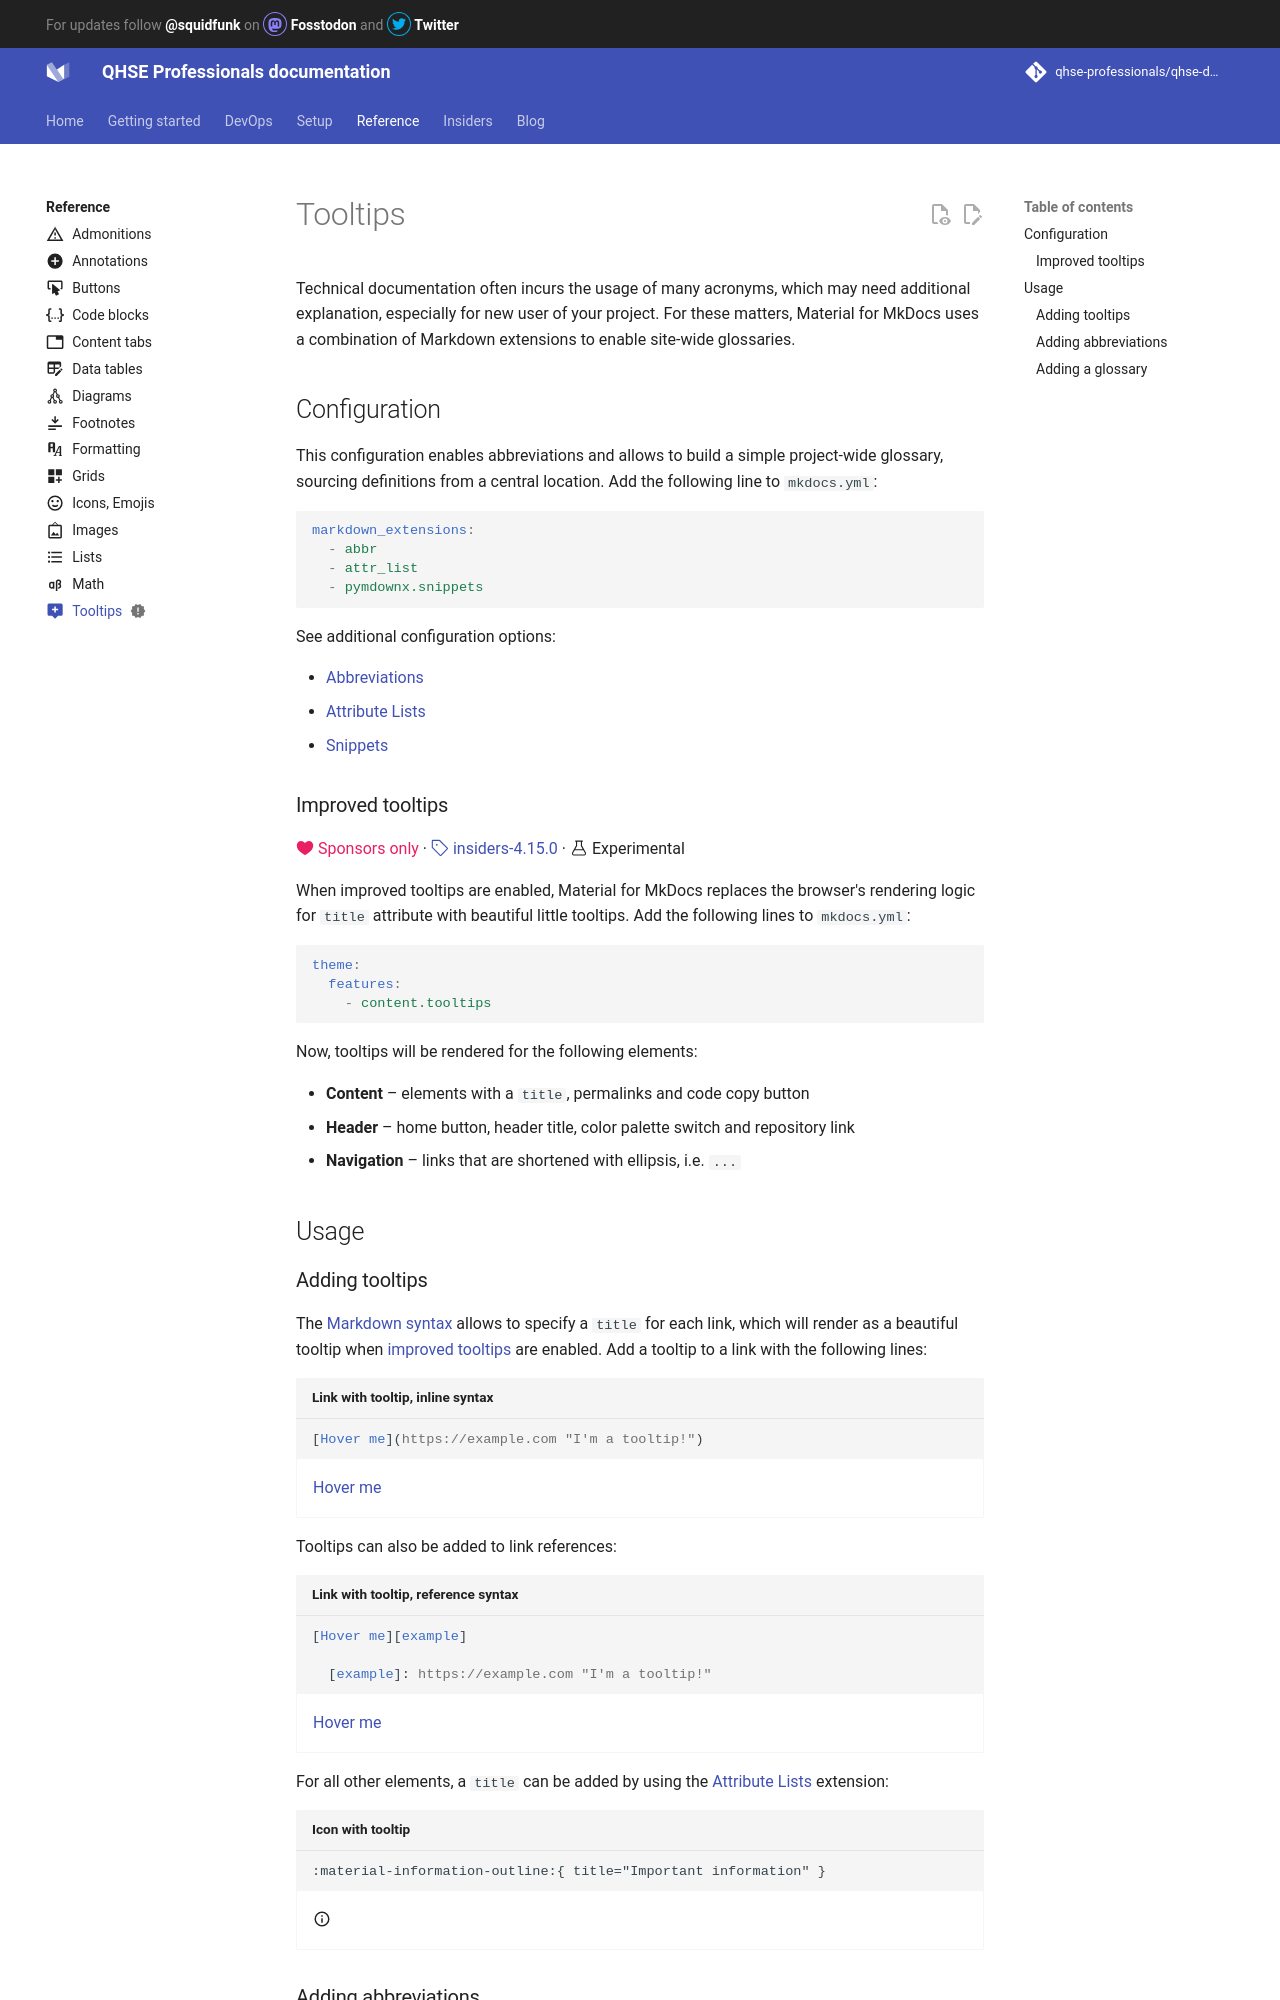

repository: qhse-professionals/qhse-docs · page: reference/tooltips/index.html · generator: mkdocs

---
icon: material/tooltip-plus
status: new
---

# Tooltips

Technical documentation often incurs the usage of many acronyms, which may
need additional explanation, especially for new user of your project. For these
matters, Material for MkDocs uses a combination of Markdown extensions to
enable site-wide glossaries.

## Configuration

This configuration enables abbreviations and allows to build a simple
project-wide glossary, sourcing definitions from a central location. Add the
following line to `mkdocs.yml`:

``` yaml
markdown_extensions:
  - abbr
  - attr_list
  - pymdownx.snippets
```

See additional configuration options:

- [Abbreviations]
- [Attribute Lists]
- [Snippets]

  [Abbreviations]: ../setup/extensions/python-markdown.md#abbreviations
  [Attribute Lists]: ../setup/extensions/python-markdown.md#attribute-lists
  [Snippets]: ../setup/extensions/python-markdown-extensions.md#snippets

### Improved tooltips

[:octicons-heart-fill-24:{ .mdx-heart } Sponsors only][Insiders]{ .mdx-insiders } ·
[:octicons-tag-24: insiders-4.15.0][Insiders] ·
:octicons-beaker-24: Experimental

When improved tooltips are enabled, Material for MkDocs replaces the browser's
rendering logic for `title` attribute with beautiful little tooltips.
Add the following lines to `mkdocs.yml`:

``` yaml
theme:
  features:
    - content.tooltips
```

Now, tooltips will be rendered for the following elements:

- __Content__ – elements with a `title`, permalinks and code copy button
- __Header__ – home button, header title, color palette switch and repository link
- __Navigation__ – links that are shortened with ellipsis, i.e. `...`

[Insiders]: ../insiders/index.md

## Usage

### Adding tooltips

The [Markdown syntax] allows to specify a `title` for each link, which will
render as a beautiful tooltip when [improved tooltips] are enabled. Add a 
tooltip to a link with the following lines:

``` markdown title="Link with tooltip, inline syntax"
[Hover me](https://example.com "I'm a tooltip!")
```

<div class="result" markdown>

[Hover me](https://example.com "I'm a tooltip!")

</div>

Tooltips can also be added to link references:

``` markdown title="Link with tooltip, reference syntax"
[Hover me][example]

  [example]: https://example.com "I'm a tooltip!"
```

<div class="result" markdown>

[Hover me](https://example.com "I'm a tooltip!")

</div>

For all other elements, a `title` can be added by using the [Attribute Lists]
extension:

``` markdown title="Icon with tooltip"
:material-information-outline:{ title="Important information" }
```

<div class="result" markdown>

:material-information-outline:{ title="Important information" }

</div>

  [Markdown syntax]: https://daringfireball.net/projects/markdown/syntax#link
  [improved tooltips]: #improved-tooltips
